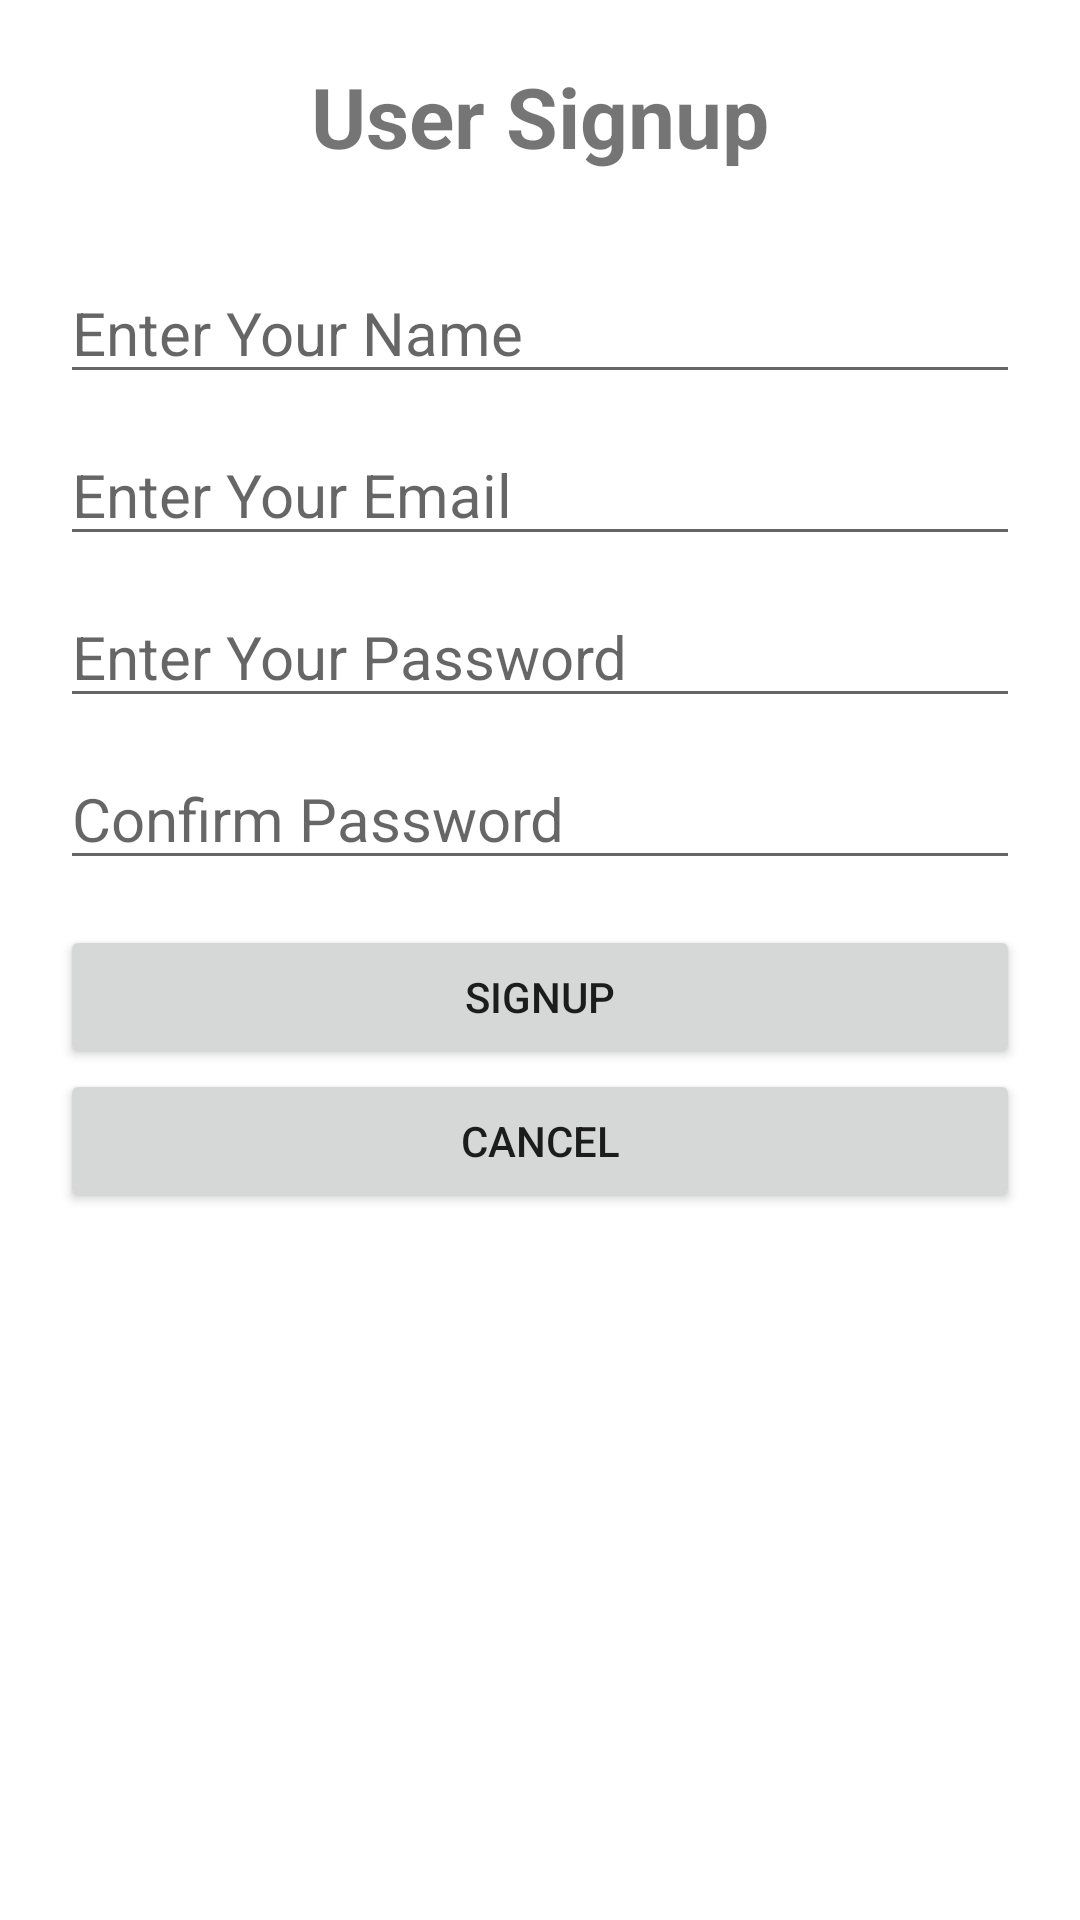

Layout XML and referenced resources for this Android screen:
<!-- AndroidManifest.xml: application theme Theme.IntentsandSplashScreen -->
<!-- res/layout/activity_signup.xml -->
<?xml version="1.0" encoding="utf-8"?>
<LinearLayout xmlns:android="http://schemas.android.com/apk/res/android"
    xmlns:app="http://schemas.android.com/apk/res-auto"
    xmlns:tools="http://schemas.android.com/tools"
    android:layout_width="match_parent"
    android:layout_height="match_parent"
    android:orientation="vertical"
    tools:context=".Signup">

    <TextView
        android:layout_width="match_parent"
        android:layout_height="wrap_content"
        android:text="User Signup"
        android:textSize="28sp"
        android:textStyle="bold"
        android:gravity="center_horizontal"
        android:padding="20dp"/>

    <EditText
        android:id="@+id/etUsername"
        android:layout_width="match_parent"
        android:layout_height="wrap_content"
        android:hint="Enter Your Name"
        android:inputType="textEmailAddress"
        android:textSize="20sp"
        android:layout_marginLeft="20dp"
        android:layout_marginRight="20dp"
        android:layout_marginTop="10dp"/>

    <EditText
        android:id="@+id/etEmail"
        android:layout_width="match_parent"
        android:layout_height="wrap_content"
        android:hint="Enter Your Email"
        android:inputType="textEmailAddress"
        android:textSize="20sp"
        android:layout_marginLeft="20dp"
        android:layout_marginRight="20dp"
        android:layout_marginTop="10dp"/>

    <EditText
        android:id="@+id/etPassword"
        android:layout_width="match_parent"
        android:layout_height="wrap_content"
        android:textSize="20sp"
        android:hint="Enter Your Password"
        android:inputType="textPassword"
        android:layout_marginLeft="20dp"
        android:layout_marginRight="20dp"
        android:layout_marginTop="10dp"/>

    <EditText
        android:id="@+id/etConfirmPassword"
        android:layout_width="match_parent"
        android:layout_height="wrap_content"
        android:hint="Confirm Password"
        android:inputType="textPassword"
        android:textSize="20sp"
        android:layout_marginLeft="20dp"
        android:layout_marginRight="20dp"
        android:layout_marginTop="10dp"/>

    <Button
        android:id="@+id/btnSignup"
        android:layout_width="match_parent"
        android:layout_height="wrap_content"
        android:text="Signup"
        android:paddingVertical="10dp"
        android:layout_marginLeft="20dp"
        android:layout_marginRight="20dp"
        android:layout_marginTop="15dp"/>

    <Button
        android:id="@+id/btnCancel"
        android:layout_width="match_parent"
        android:layout_height="wrap_content"
        android:text="Cancel"
        android:paddingVertical="10dp"
        android:layout_marginLeft="20dp"
        android:layout_marginRight="20dp"/>

</LinearLayout>
<!-- resources referenced by this layout -->
<resources>
  <style name="Theme.IntentsandSplashScreen" parent="Theme.MaterialComponents.DayNight.DarkActionBar">
          
          <item name="colorPrimary">@color/purple_500</item>
          <item name="colorPrimaryVariant">@color/purple_700</item>
          <item name="colorOnPrimary">@color/white</item>
          
          <item name="colorSecondary">@color/teal_200</item>
          <item name="colorSecondaryVariant">@color/teal_700</item>
          <item name="colorOnSecondary">@color/black</item>
          
          <item name="android:statusBarColor" tools:targetApi="l">?attr/colorPrimaryVariant</item>
          
      </style>
  <!-- not gathered from this repository: default colours our renderer supplied (Android Studio template values) -->
  <color name="purple_500">#FF6200EE</color>
  <color name="purple_700">#FF3700B3</color>
  <color name="teal_200">#FF03DAC5</color>
  <color name="teal_700">#FF018786</color>
  <color name="black">#FF000000</color>
  <color name="white">#FFFFFFFF</color>
</resources>
